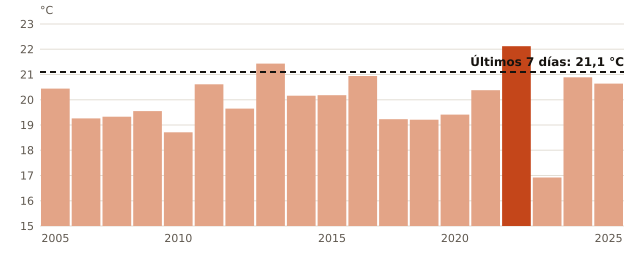

Source data for this figure (header and first rows):
anio, temperatura_C
2005, 20.44
2007, 19.26
2008, 19.33
2009, 19.55
2010, 18.71
2011, 20.61
2012, 19.65
2013, 21.43
2014, 20.16
2015, 20.18
2016, 20.94
2018, 19.23
2019, 19.21
2020, 19.41
2021, 20.38
2022, 22.12
2023, 16.92
2024, 20.89
2025, 20.64
ahora, 21.1
